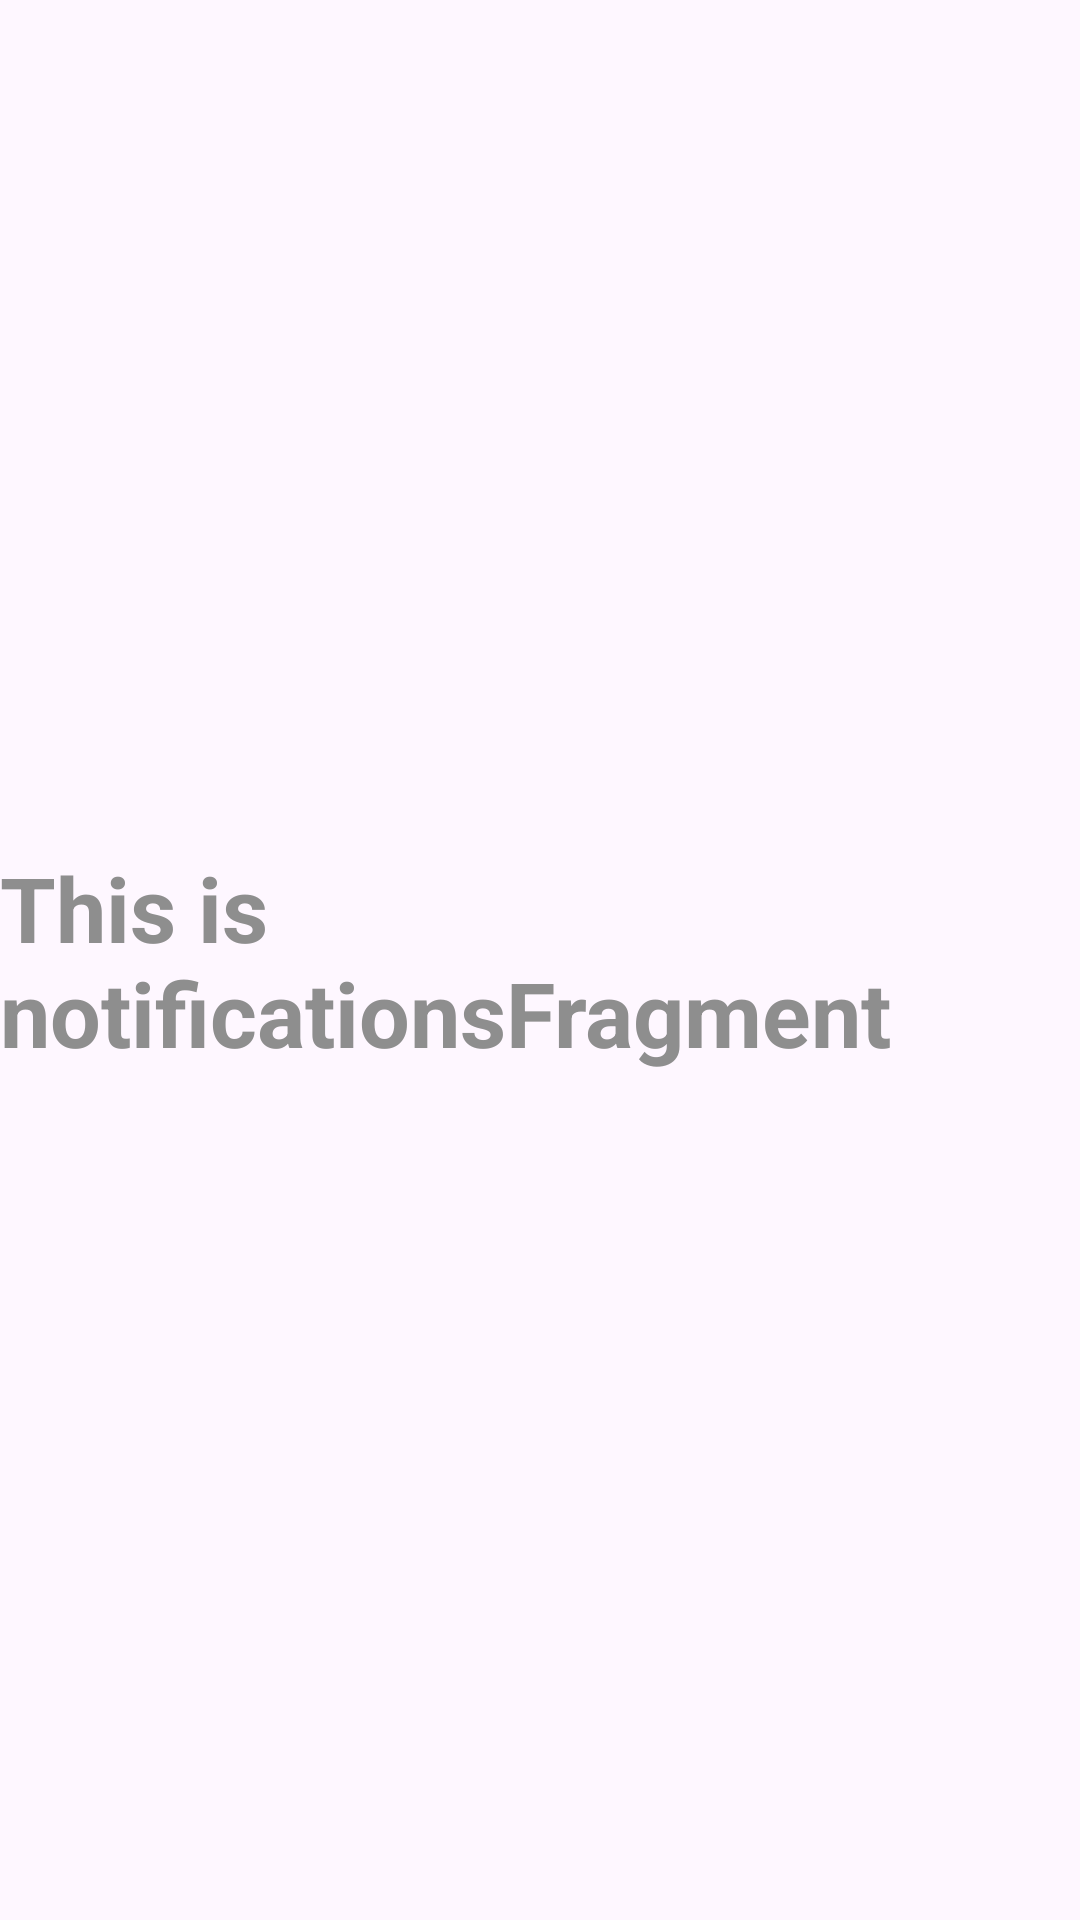

Layout XML and referenced resources for this Android screen:
<!-- AndroidManifest.xml: application theme Theme.Standardthree_fragment -->
<!-- res/layout/fragment_notifications.xml -->
<?xml version="1.0" encoding="utf-8"?>
<androidx.constraintlayout.widget.ConstraintLayout xmlns:android="http://schemas.android.com/apk/res/android"
    xmlns:tools="http://schemas.android.com/tools"
    android:layout_width="match_parent"
    android:layout_height="match_parent"
    xmlns:app="http://schemas.android.com/apk/res-auto"
    tools:context=".NotificationsFragment">

    <TextView
        android:id="@+id/notificationsfragment_tv"
        android:layout_width="wrap_content"
        android:layout_height="wrap_content"
        android:text="This is notificationsFragment"
        android:textSize="30sp"
        android:textStyle="bold"
        android:textColor="#8E8E8E"
        app:layout_constraintBottom_toBottomOf="parent"
        app:layout_constraintEnd_toEndOf="parent"
        app:layout_constraintStart_toStartOf="parent"
        app:layout_constraintTop_toTopOf="parent" />


</androidx.constraintlayout.widget.ConstraintLayout>
<!-- resources referenced by this layout -->
<resources>
  <style name="Theme.Standardthree_fragment" parent="Base.Theme.Standardthree_fragment" />
  <style name="Base.Theme.Standardthree_fragment" parent="Theme.Material3.DayNight.NoActionBar">
          
          
      </style>
</resources>
